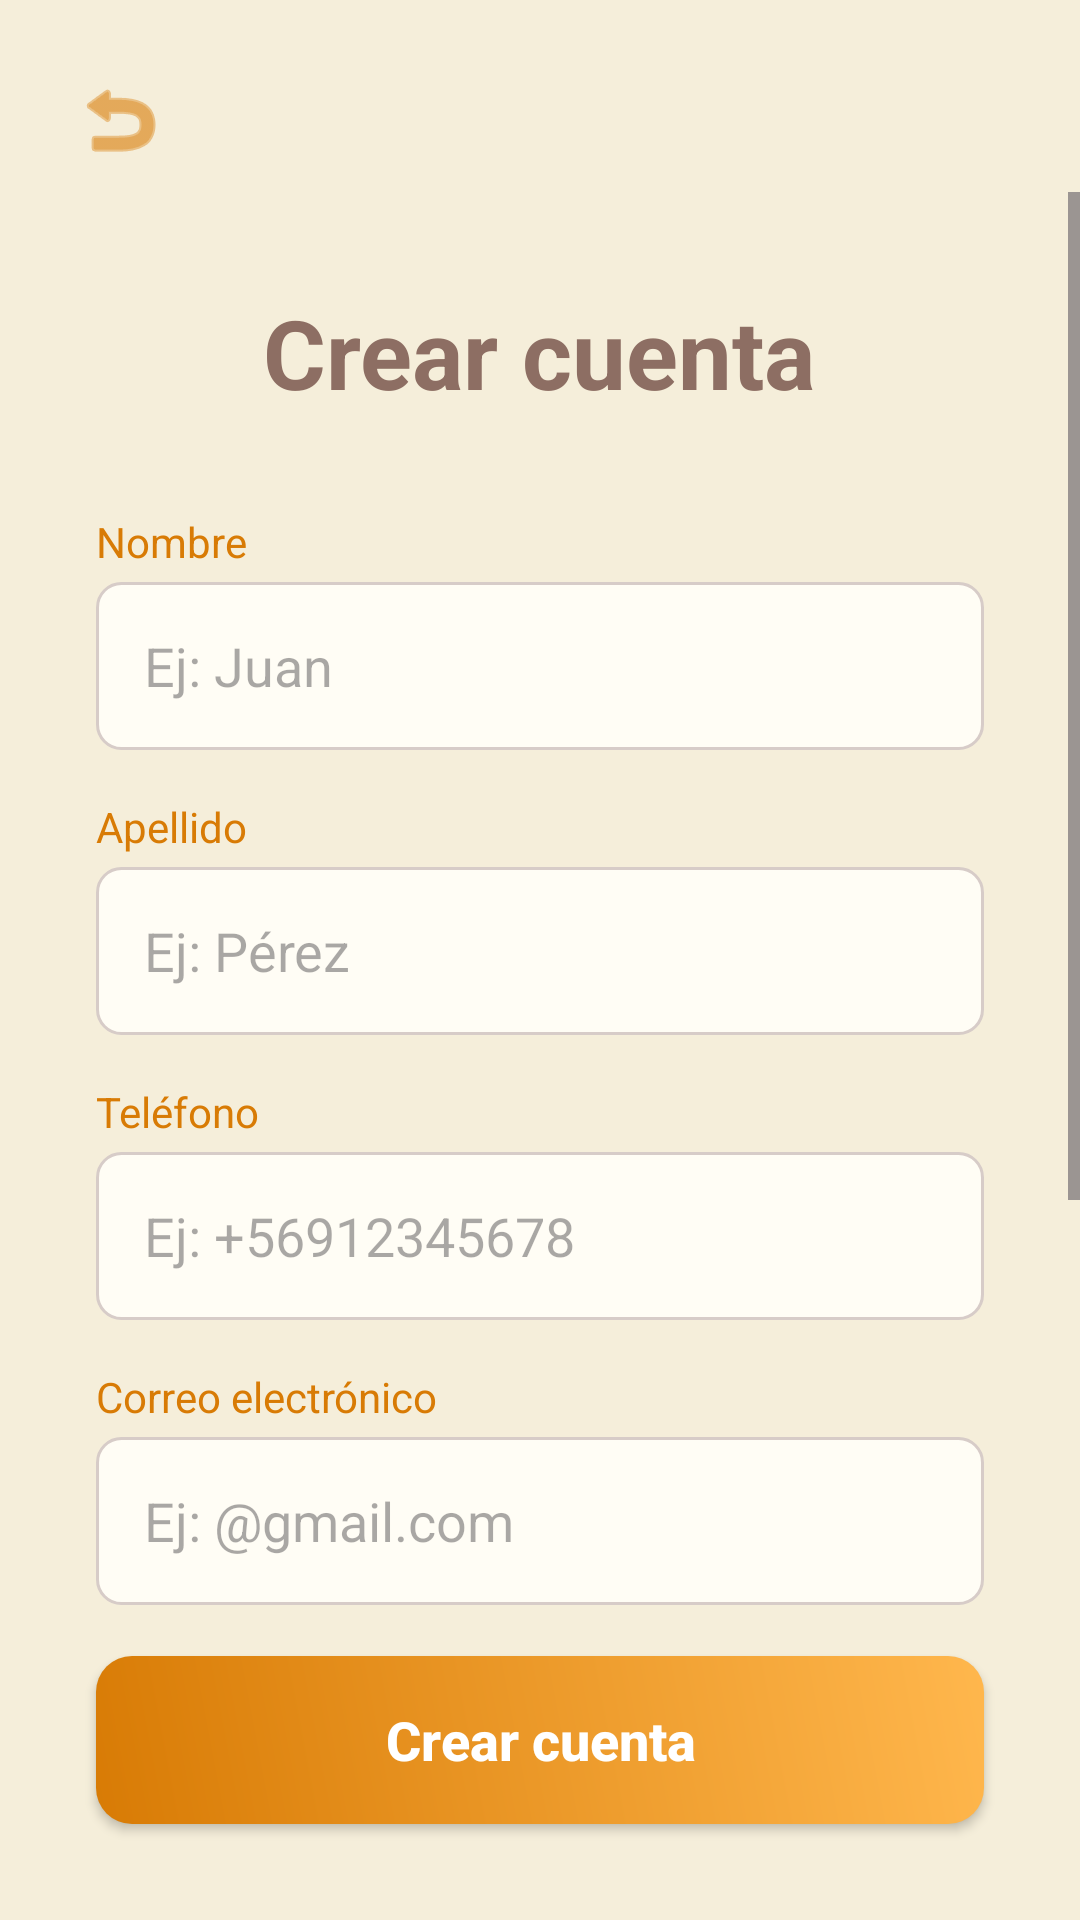

Android layout source for this screen:
<!-- AndroidManifest.xml: application theme Theme.Dog_rider_login -->
<!-- res/layout/activity_register.xml -->
<?xml version="1.0" encoding="utf-8"?>
<androidx.constraintlayout.widget.ConstraintLayout xmlns:android="http://schemas.android.com/apk/res/android"
    xmlns:app="http://schemas.android.com/apk/res-auto"
    xmlns:tools="http://schemas.android.com/tools"
    android:id="@+id/main"
    android:layout_width="match_parent"
    android:layout_height="match_parent"
    android:background="@color/background_autumn"
    tools:context=".RegisterActivity">

    <ImageButton
        android:id="@+id/btnBackToLogin"
        android:layout_width="48dp"
        android:layout_height="48dp"
        android:layout_marginStart="16dp"
        android:layout_marginTop="16dp"
        android:background="?attr/selectableItemBackgroundBorderless"
        android:contentDescription="@string/desc_back"
        android:padding="8dp"
        android:scaleType="centerInside"
        android:src="@android:drawable/ic_menu_revert"
        app:layout_constraintStart_toStartOf="parent"
        app:layout_constraintTop_toTopOf="parent"
        app:tint="@color/blue_primary" />

    <ScrollView
        android:layout_width="0dp"
        android:layout_height="0dp"
        app:layout_constraintBottom_toTopOf="@+id/btnCreateAccount"
        app:layout_constraintEnd_toEndOf="parent"
        app:layout_constraintStart_toStartOf="parent"
        app:layout_constraintTop_toBottomOf="@id/btnBackToLogin"
        app:layout_constraintWidth_max="450dp">

        <LinearLayout
            android:layout_width="match_parent"
            android:layout_height="wrap_content"
            android:orientation="vertical"
            android:padding="32dp">

            <TextView
                android:id="@+id/tvRegisterTitle"
                android:layout_width="wrap_content"
                android:layout_height="wrap_content"
                android:layout_gravity="center"
                android:layout_marginBottom="32dp"
                android:text="@string/register_title"
                android:textColor="@color/light_gray"
                android:textSize="32sp"
                android:textStyle="bold" />

            
            <TextView
                android:layout_width="wrap_content"
                android:layout_height="wrap_content"
                android:text="@string/label_nombre"
                android:textColor="@color/blue_primary"
                android:textSize="14sp"
                android:layout_marginBottom="4dp" />

            <EditText
                android:id="@+id/etNombre"
                android:layout_width="match_parent"
                android:layout_height="56dp"
                android:background="@drawable/edit_text_background"
                android:hint="@string/hint_nombre"
                android:inputType="textPersonName"
                android:imeOptions="actionNext"
                android:maxLength="30"
                android:importantForAutofill="no"
                android:textColor="@color/black"
                android:digits="abcdefghijklmnopqrstuvwxyzABCDEFGHIJKLMNOPQRSTUVWXYZñÑáéíóúÁÉÍÓÚ "
                android:paddingStart="16dp"
                android:paddingEnd="16dp"
                android:layout_marginBottom="16dp" />

            
            <TextView
                android:layout_width="wrap_content"
                android:layout_height="wrap_content"
                android:text="@string/label_apellido"
                android:textColor="@color/blue_primary"
                android:textSize="14sp"
                android:layout_marginBottom="4dp" />

            <EditText
                android:id="@+id/etApellido"
                android:layout_width="match_parent"
                android:layout_height="56dp"
                android:background="@drawable/edit_text_background"
                android:hint="@string/hint_apellido"
                android:inputType="textPersonName"
                android:imeOptions="actionNext"
                android:maxLength="30"
                android:importantForAutofill="no"
                android:textColor="@color/black"
                android:digits="abcdefghijklmnopqrstuvwxyzABCDEFGHIJKLMNOPQRSTUVWXYZñÑáéíóúÁÉÍÓÚ "
                android:paddingStart="16dp"
                android:paddingEnd="16dp"
                android:layout_marginBottom="16dp" />

            
            <TextView
                android:layout_width="wrap_content"
                android:layout_height="wrap_content"
                android:text="@string/label_telefono"
                android:textColor="@color/blue_primary"
                android:textSize="14sp"
                android:layout_marginBottom="4dp" />

            <EditText
                android:id="@+id/etTelefono"
                android:layout_width="match_parent"
                android:layout_height="56dp"
                android:background="@drawable/edit_text_background"
                android:hint="@string/hint_telefono"
                android:inputType="phone"
                android:imeOptions="actionNext"
                android:maxLength="15"
                android:importantForAutofill="no"
                android:textColor="@color/black"
                android:paddingStart="16dp"
                android:paddingEnd="16dp"
                android:layout_marginBottom="16dp" />

            
            <TextView
                android:layout_width="wrap_content"
                android:layout_height="wrap_content"
                android:text="@string/label_email"
                android:textColor="@color/blue_primary"
                android:textSize="14sp"
                android:layout_marginBottom="4dp" />

            <EditText
                android:id="@+id/etRegisterEmail"
                android:layout_width="match_parent"
                android:layout_height="56dp"
                android:background="@drawable/edit_text_background"
                android:hint="@string/hint_email_register"
                android:importantForAutofill="no"
                android:inputType="textEmailAddress"
                android:imeOptions="actionNext"
                android:maxLength="30"
                android:textColor="@color/black"
                android:paddingStart="16dp"
                android:paddingEnd="16dp"
                android:layout_marginBottom="16dp" />

            
            <TextView
                android:layout_width="wrap_content"
                android:layout_height="wrap_content"
                android:text="@string/label_password"
                android:textColor="@color/blue_primary"
                android:textSize="14sp"
                android:layout_marginBottom="4dp" />

            <EditText
                android:id="@+id/etRegisterPassword"
                android:layout_width="match_parent"
                android:layout_height="56dp"
                android:background="@drawable/edit_text_background"
                android:hint="@string/hint_password_register"
                android:importantForAutofill="no"
                android:inputType="textPassword"
                android:imeOptions="actionDone"
                android:maxLength="30"
                android:textColor="@color/black"
                android:paddingStart="16dp"
                android:paddingEnd="16dp"
                android:layout_marginBottom="16dp" />

            
            <TextView
                android:layout_width="wrap_content"
                android:layout_height="wrap_content"
                android:text="@string/label_walker"
                android:textColor="@color/blue_primary"
                android:textSize="14sp"
                android:layout_marginBottom="4dp" />

            <Spinner
                android:id="@+id/spinnerWalker"
                android:layout_width="match_parent"
                android:layout_height="56dp"
                android:background="@drawable/spinner_background"
                android:paddingStart="12dp"
                android:paddingEnd="12dp"
                android:layout_marginBottom="16dp" />

            <TextView
                android:id="@+id/tvErrorMessages"
                android:layout_width="match_parent"
                android:layout_height="wrap_content"
                android:textColor="@color/red_error"
                android:textSize="14sp"
                android:visibility="gone"
                android:layout_marginBottom="16dp" />

        </LinearLayout>
    </ScrollView>

    <Button
        android:id="@+id/btnCreateAccount"
        android:layout_width="0dp"
        android:layout_height="56dp"
        android:layout_margin="32dp"
        android:background="@drawable/button_background"
        app:backgroundTint="@null"
        android:text="@string/btn_create_account"
        android:textAllCaps="false"
        android:textColor="@color/static_white"
        android:textSize="18sp"
        android:textStyle="bold"
        app:layout_constraintBottom_toBottomOf="parent"
        app:layout_constraintEnd_toEndOf="parent"
        app:layout_constraintStart_toStartOf="parent"
        app:layout_constraintWidth_max="386dp" />

</androidx.constraintlayout.widget.ConstraintLayout>
<!-- resources referenced by this layout -->
<resources>
  <color name="background_autumn">#F5EEDA</color>
  <color name="black">#3E2723</color>
  <color name="blue_primary">#D87B05</color>
  <color name="light_gray">#8D6E63</color>
  <color name="red_error">#A52A2A</color>
  <color name="static_white">#FFFFFF</color>
  <!-- drawable button_background (drawable) -->
  <?xml version="1.0" encoding="utf-8"?>
  <shape xmlns:android="http://schemas.android.com/apk/res/android">
      <gradient
          android:startColor="@color/blue_primary"
          android:endColor="@color/golden_gold"
          android:angle="45" />
      <corners android:radius="12dp" />
  </shape>
  <!-- drawable edit_text_background (drawable) -->
  <?xml version="1.0" encoding="utf-8"?>
  <shape xmlns:android="http://schemas.android.com/apk/res/android">
      <solid android:color="@color/white" />
      <stroke android:width="1dp" android:color="@color/edit_text_border" />
      <corners android:radius="8dp" />
      <padding android:left="12dp" android:right="12dp" android:top="8dp" android:bottom="8dp" />
  </shape>
  <!-- drawable spinner_background (drawable) -->
  <?xml version="1.0" encoding="utf-8"?>
  <layer-list xmlns:android="http://schemas.android.com/apk/res/android">
      <item>
          <shape>
              <solid android:color="@color/white" />
              <stroke android:width="1dp" android:color="@color/edit_text_border" />
              <corners android:radius="8dp" />
          </shape>
      </item>
      <item
          android:drawable="@drawable/ic_arrow_drop_down"
          android:gravity="end|center_vertical"
          android:right="8dp" />
  </layer-list>
  <string name="btn_create_account">Crear cuenta</string>
  <string name="desc_back">Volver al login</string>
  <string name="hint_apellido">Ej: Pérez</string>
  <string name="hint_email_register">Ej: @gmail.com</string>
  <string name="hint_nombre">Ej: Juan</string>
  <string name="hint_password_register">Ej:contraseña123</string>
  <string name="hint_telefono">Ej: +56912345678</string>
  <string name="label_apellido">Apellido</string>
  <string name="label_email">Correo electrónico</string>
  <string name="label_nombre">Nombre</string>
  <string name="label_password">Cree su contraseña</string>
  <string name="label_telefono">Teléfono</string>
  <string name="label_walker">seleccione si desea ser pasedor</string>
  <string name="register_title">Crear cuenta</string>
  <style name="Theme.Dog_rider_login" parent="Base.Theme.Dog_rider_login" />
  <color name="golden_gold">#FFB74D</color>
  <color name="white">#FFFDF5</color>
  <color name="edit_text_border">#D7CCC8</color>
  <!-- drawable ic_arrow_drop_down (drawable) -->
  <vector xmlns:android="http://schemas.android.com/apk/res/android"
      android:width="24dp"
      android:height="24dp"
      android:viewportWidth="24"
      android:viewportHeight="24">
      <path
          android:fillColor="#666666"
          android:pathData="M7,10l5,5 5,-5z" />
  </vector>
  <style name="Base.Theme.Dog_rider_login" parent="Theme.Material3.DayNight.NoActionBar">
          
          
      </style>
</resources>
